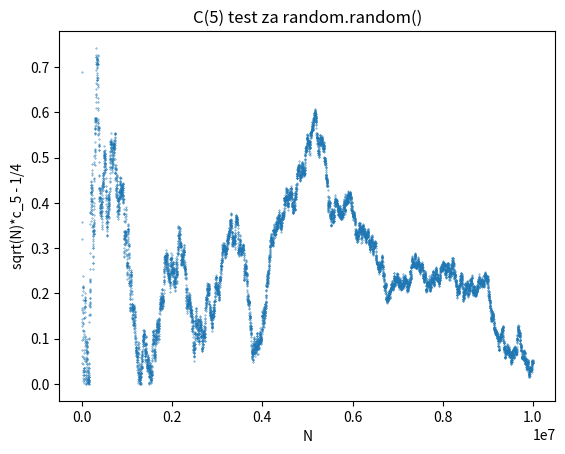

The script that saved this image:
import random
from matplotlib import pyplot as plt

k = 5
minN = 100
maxN = 10000000

listOfN = [i for i in range(minN, maxN, 1000)]

y = []
randomNumbers = []

for i in range(maxN):
    randomNumbers.append(random.random())

I = 0
product = 0

for i in range(len(listOfN)):
    N = listOfN[i]
    for j in range(I, N - k):
        product += randomNumbers[j] * randomNumbers[j + k]

    c5 = product / N
    y.append(N**0.5 * abs(c5 - 0.25))
    I = N - k

plt.scatter(listOfN, y, s=0.1)
plt.xlabel("N")
plt.ylabel("sqrt(N)*c_5 - 1/4")
plt.title("C(5) test za random.random()")
plt.show()
